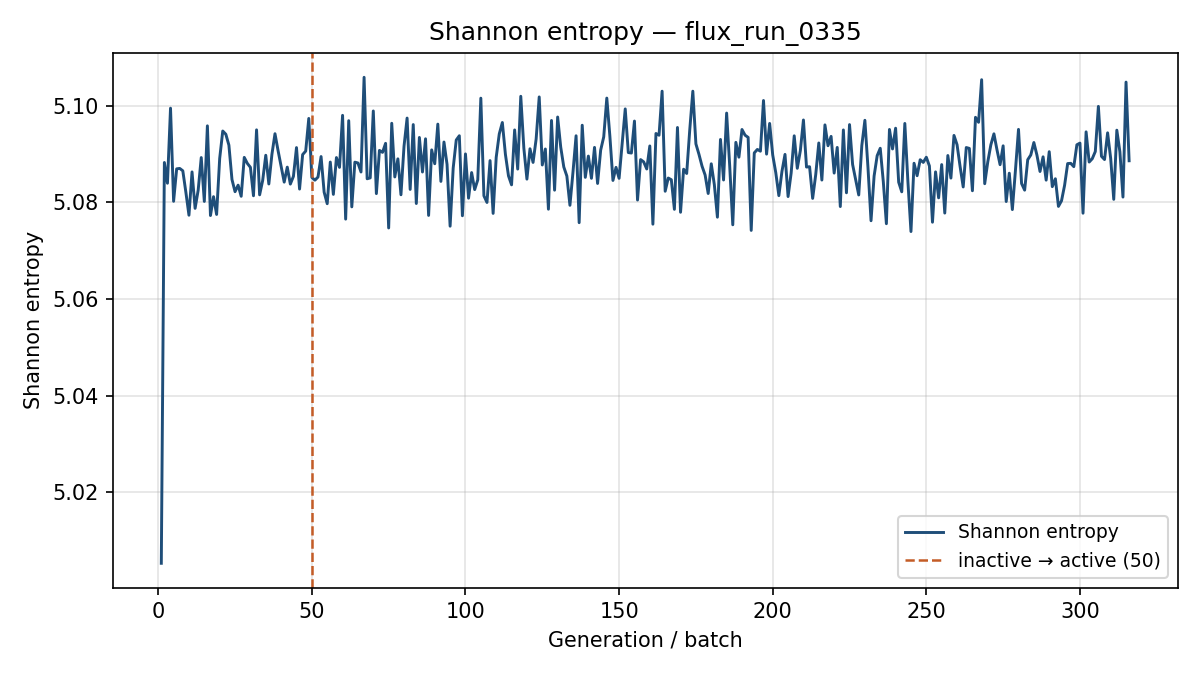

Source data for this figure (header and first rows):
generation, shannon_entropy, k_generation
1, 5.005, 1.068
2, 5.088, 1.007
3, 5.084, 0.9823
4, 5.099, 0.9708
5, 5.08, 0.9606
6, 5.087, 0.9631
7, 5.087, 0.9628
8, 5.087, 0.9868
9, 5.082, 0.9611
10, 5.077, 0.9773
11, 5.086, 0.975
12, 5.079, 0.9814
13, 5.083, 0.9625
14, 5.089, 0.9676
15, 5.08, 0.9692
16, 5.096, 0.9557
17, 5.077, 0.9616
18, 5.081, 0.9655
19, 5.077, 0.963
20, 5.089, 0.9577
21, 5.095, 0.9616
22, 5.094, 0.9814
23, 5.092, 0.9628
24, 5.085, 0.9672
25, 5.082, 0.9684
26, 5.084, 0.9721
27, 5.081, 0.9666
28, 5.089, 0.9434
29, 5.088, 0.9753
30, 5.087, 0.9689
31, 5.081, 0.967
32, 5.095, 0.9588
33, 5.082, 0.9722
34, 5.085, 0.9651
35, 5.09, 0.956
36, 5.084, 0.9603
37, 5.09, 0.9531
38, 5.094, 0.9588
39, 5.091, 0.9751
40, 5.087, 0.9669
41, 5.084, 0.9754
42, 5.087, 0.9756
43, 5.084, 0.9673
44, 5.085, 0.9696
45, 5.091, 0.9688
46, 5.083, 0.9774
47, 5.09, 0.969
48, 5.091, 0.9827
49, 5.097, 0.9492
50, 5.085, 0.9659
51, 5.085, 0.9629
52, 5.085, 0.9578
53, 5.089, 0.9567
54, 5.082, 0.9754
55, 5.08, 0.9731
56, 5.088, 0.9475
57, 5.082, 0.9778
58, 5.089, 0.9676
59, 5.087, 0.964
60, 5.098, 0.9552
... 256 more rows
